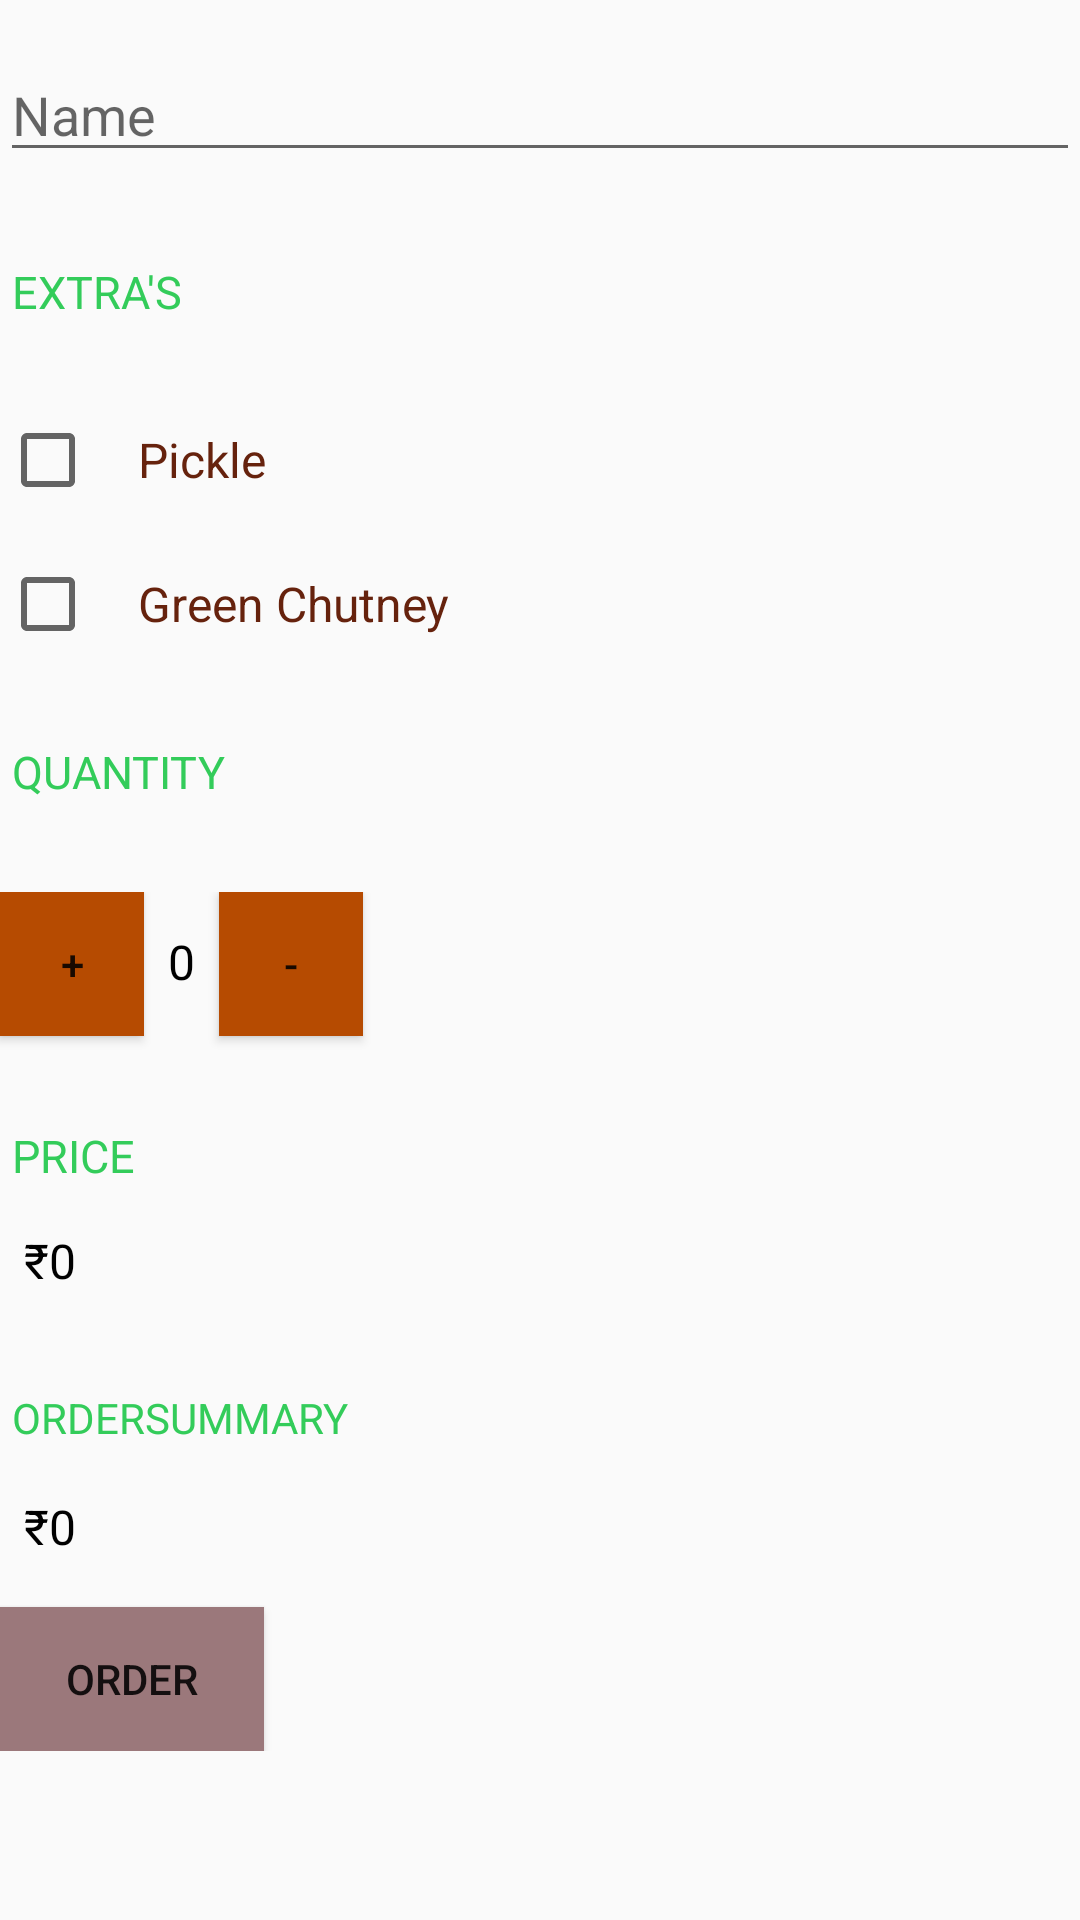

Here is an Android app screen rendered from its layout file. Give the layout XML and the strings, colors and styles it references.
<!-- AndroidManifest.xml: application theme AppTheme -->
<!-- res/layout/activity_parantha1.xml -->
<?xml version="1.0" encoding="utf-8"?>
<ScrollView
    android:layout_width="match_parent"
    android:layout_height="match_parent"
    xmlns:android="http://schemas.android.com/apk/res/android"
    xmlns:app="http://schemas.android.com/apk/res-auto"
    xmlns:tools="http://schemas.android.com/tools">
    <LinearLayout

        android:layout_width="match_parent"
        android:layout_height="match_parent"
        tools:context=".MainActivity"
        android:orientation="vertical">
        <EditText
            android:id="@+id/name_field"
            android:layout_width="match_parent"
            android:layout_height="wrap_content"
            android:hint="Name"
            android:inputType="textCapWords"
            android:layout_marginTop="16sp"
            android:layout_marginBottom="16sp"
            android:textColor="#000b4d"/>
        <TextView
            style="@style/HeaderTextStyle"
            android:layout_marginBottom="16sp"
            android:text="Extra's"
            android:layout_marginLeft="4dp"
            android:textColor="#33cc5a"/>

        <CheckBox
            android:id="@+id/pickle"
            android:layout_width="wrap_content"
            android:layout_height="wrap_content"
            android:layout_marginBottom="16sp"
            android:paddingLeft="14dp"
            android:textSize="16sp"
            android:text="Pickle"
            android:textColor="#66220d">

        </CheckBox>
        <CheckBox
            android:id="@+id/chutney"
            android:layout_width="wrap_content"
            android:layout_height="wrap_content"
            android:layout_marginBottom="16sp"
            android:paddingLeft="14dp"
            android:textSize="16sp"
            android:text="Green Chutney"
            android:textColor="#66220d">

        </CheckBox>
        <TextView
            style="@style/HeaderTextStyle"
            android:layout_marginBottom="16sp"
            android:text="Quantity"
            android:layout_marginLeft="4dp"
            android:textColor="#33cc5a"/>

        <LinearLayout
            android:layout_width="match_parent"
            android:layout_height="wrap_content"
            android:orientation="horizontal">

            <Button
                android:layout_width="48dp"
                android:layout_height="48dp"
                android:layout_marginBottom="16sp"
                android:onClick="increment"
                android:text="+"
                android:background="#b64b01"/>

            <TextView
                android:id="@+id/quantity_text_view"
                android:layout_width="wrap_content"
                android:layout_height="wrap_content"
                android:layout_marginLeft="8dp"
                android:text="0"
                android:textColor="@android:color/black"
                android:textSize="16dp"
                android:layout_marginRight="8dp" />

            <Button
                android:layout_width="48dp"
                android:layout_height="48dp"
                android:layout_marginBottom="16sp"
                android:onClick="decrement"
                android:text="-"
                android:background="#b64b01"/>
        </LinearLayout>
        <TextView
            style="@style/HeaderTextStyle"
            android:text="Price"
            android:layout_marginLeft="4dp"
            android:textColor="#33cc5a"/>

        <TextView
            android:id="@+id/price_text_view1"
            android:layout_width="wrap_content"
            android:layout_height="wrap_content"
            android:layout_marginLeft="8dp"
            android:layout_marginRight="8dp"
            android:layout_marginBottom="16sp"
            android:text="₹0"
            android:textColor="@android:color/black"
            android:textSize="16dp" />

        <TextView
            android:layout_width="wrap_content"
            android:layout_height="wrap_content"
            android:layout_marginTop="16sp"
            android:text="orderSummary"
            android:textAllCaps="true"
            android:layout_marginLeft="4dp"
            android:textColor="#33cc5a"/>
        <TextView
            android:id="@+id/order_summary_text_view"
            android:layout_width="wrap_content"
            android:layout_height="wrap_content"
            android:text="₹0"
            android:textColor="@android:color/black"
            android:textSize="16dp"
            android:layout_marginLeft="8dp"
            android:layout_marginRight="8dp"
            android:layout_marginTop="16sp"/>
        <Button
            android:layout_width="wrap_content"
            android:layout_height="wrap_content"
            android:layout_marginTop="16sp"
            android:onClick="submitOrder"
            android:text="order"
            android:background="#9b787b"/>

    </LinearLayout>
</ScrollView>
<!-- resources referenced by this layout -->
<resources>
  <style name="HeaderTextStyle">
          <item name="android:textAllCaps">true</item>
          <item name="android:layout_width">wrap_content</item>
          <item name="android:layout_height">48dp</item>
          <item name="android:gravity">center_vertical</item>
          <item name="android:textSize">15sp</item>
      </style>
  <style name="AppTheme" parent="Theme.AppCompat.Light.DarkActionBar">
          <item name="colorPrimary">#009688</item>
          <item name="colorPrimaryDark">#00796B</item>
          <item name="colorAccent">#314ab8</item>
      </style>
</resources>
